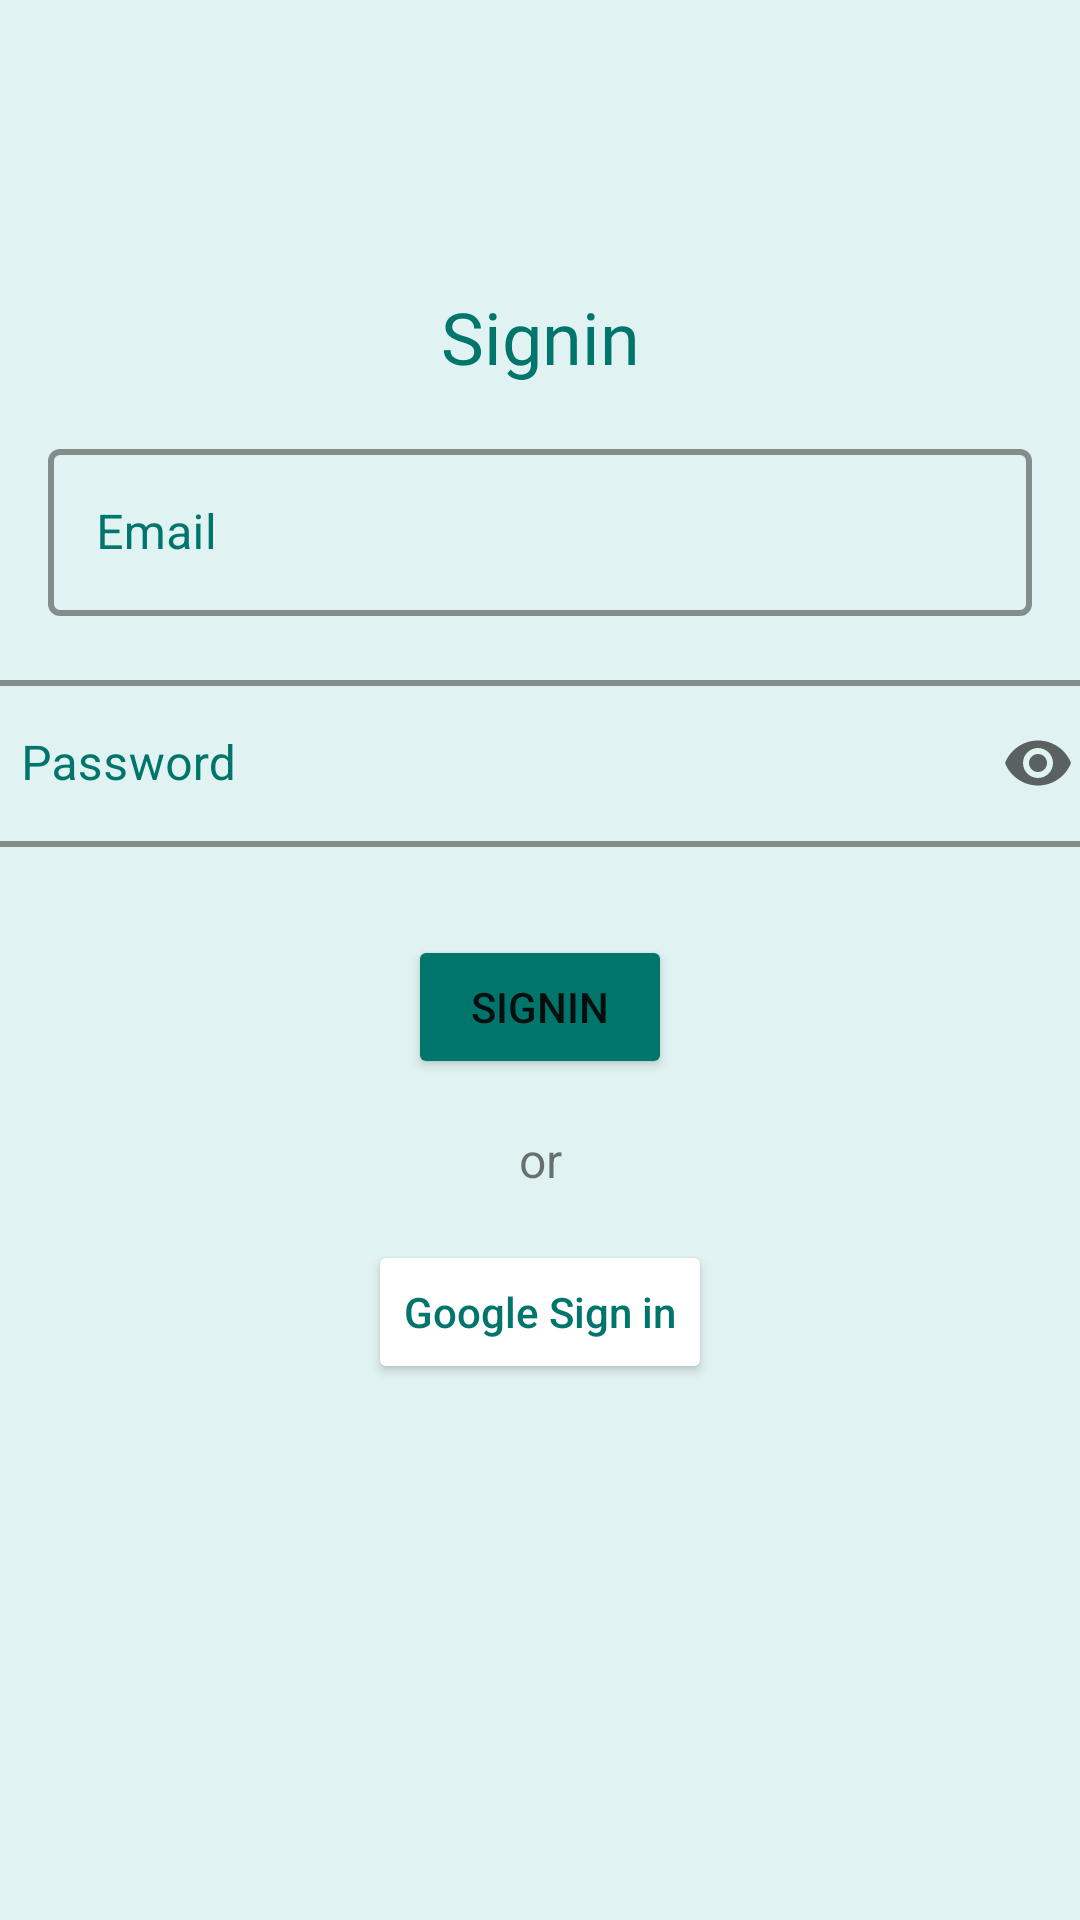

Layout XML and referenced resources for this Android screen:
<!-- AndroidManifest.xml: activity theme Theme.NoActionBar -->
<!-- res/layout/activity_sign_in.xml -->
<?xml version="1.0" encoding="utf-8"?>
<androidx.constraintlayout.widget.ConstraintLayout xmlns:android="http://schemas.android.com/apk/res/android"
    xmlns:app="http://schemas.android.com/apk/res-auto"
    xmlns:tools="http://schemas.android.com/tools"
    android:id="@+id/constraint_layout"
    android:layout_width="match_parent"
    android:layout_height="match_parent"
    android:background="@color/teal"
    tools:context=".ui.auth.SignInActivity">

    <com.google.android.material.textfield.TextInputLayout
        android:id="@+id/textInputLayout"
        style="@style/Widget.MaterialComponents.TextInputLayout.OutlinedBox"
        android:layout_width="match_parent"
        android:layout_height="wrap_content"
        android:layout_margin="16dp"
        android:hint="@string/email"
        android:textColorHint="@color/purple_700"
        app:boxStrokeColor="@color/purple_700"
        app:boxStrokeWidth="2dp"
        app:endIconMode="clear_text"
        app:layout_constraintEnd_toEndOf="parent"
        app:layout_constraintStart_toStartOf="parent"
        app:layout_constraintTop_toBottomOf="@+id/siginin_textview">

        <com.google.android.material.textfield.TextInputEditText
            android:id="@+id/editTextEmail"
            android:layout_width="match_parent"
            android:layout_height="wrap_content"
            android:inputType="textPersonName"
            android:textColor="@color/purple_700" />

    </com.google.android.material.textfield.TextInputLayout>

    <TextView
        android:id="@+id/siginin_textview"
        android:layout_width="wrap_content"
        android:layout_height="wrap_content"
        android:layout_marginTop="96dp"
        android:fontFamily="@font/roboto_slab_bold"
        android:text="@string/signin"
        android:textColor="@color/purple_700"
        android:textSize="@dimen/box_text_size"
        app:layout_constraintEnd_toEndOf="parent"
        app:layout_constraintStart_toStartOf="parent"
        app:layout_constraintTop_toTopOf="parent" />

    <com.google.android.material.textfield.TextInputLayout
        android:id="@+id/textInputLayout4"
        style="@style/Widget.MaterialComponents.TextInputLayout.OutlinedBox"
        android:layout_width="379dp"
        android:layout_height="wrap_content"
        android:layout_marginTop="16dp"
        android:hint="Password"
        android:textColorHint="@color/purple_700"
        app:boxStrokeColor="@color/purple_700"
        app:boxStrokeWidth="2dp"
        app:endIconMode="password_toggle"
        app:layout_constraintEnd_toEndOf="parent"
        app:layout_constraintStart_toStartOf="parent"
        app:layout_constraintTop_toBottomOf="@+id/textInputLayout">

        <com.google.android.material.textfield.TextInputEditText
            android:id="@+id/editTextPassword"
            android:layout_width="match_parent"
            android:layout_height="wrap_content"
            android:inputType="textPassword"
            android:textColor="@color/purple_700" />
    </com.google.android.material.textfield.TextInputLayout>

    <Button
        android:id="@+id/button"
        android:layout_width="wrap_content"
        android:layout_height="wrap_content"
        android:layout_marginTop="16dp"
        android:layout_marginBottom="16dp"
        android:text="@string/signin"
        android:backgroundTint="@color/purple_700"
        app:layout_constraintBottom_toBottomOf="parent"
        app:layout_constraintEnd_toEndOf="parent"
        app:layout_constraintStart_toStartOf="parent"
        app:layout_constraintTop_toBottomOf="@+id/textInputLayout4"
        app:layout_constraintVertical_bias="0.048" />

    <TextView
        android:id="@+id/textView6"
        android:layout_width="wrap_content"
        android:layout_height="wrap_content"
        android:layout_marginTop="16dp"
        android:text="@string/or"
        android:textSize="16sp"
        app:layout_constraintEnd_toEndOf="parent"
        app:layout_constraintStart_toStartOf="parent"
        app:layout_constraintTop_toBottomOf="@+id/button" />

    <Button
        android:id="@+id/sign_in_button"
        android:layout_width="wrap_content"
        android:layout_height="wrap_content"
        android:layout_gravity="center"
        android:layout_marginTop="16dp"
        android:backgroundTint="@color/white"
        android:drawableLeft="@drawable/google_logo1"
        android:gravity="center"
        android:text="@string/sign_in_with_google"
        android:textAllCaps="false"
        android:textColor="@color/purple_700"
        app:layout_constraintEnd_toEndOf="parent"
        app:layout_constraintStart_toStartOf="parent"
        app:layout_constraintTop_toBottomOf="@+id/textView6" />


</androidx.constraintlayout.widget.ConstraintLayout>
<!-- resources referenced by this layout -->
<resources>
  <color name="purple_700">#00756c</color>
  <color name="teal">#e0f2f1</color>
  <color name="white">#FFFFFFFF</color>
  <dimen name="box_text_size">24sp</dimen>
  <string name="email">Email</string>
  <string name="or">or</string>
  <string name="sign_in_with_google">Google Sign in</string>
  <string name="signin">Signin</string>
  <style name="Theme.NoActionBar" parent="Theme.MaterialComponents.DayNight.DarkActionBar">
          <item name="windowActionBar">false</item>
          <item name="windowNoTitle">true</item>
  
          <item name="android:statusBarColor" tools:targetApi="l">@color/teal</item>
          <item name="android:windowLightStatusBar" tools:targetApi="m">true</item>
      </style>
</resources>
